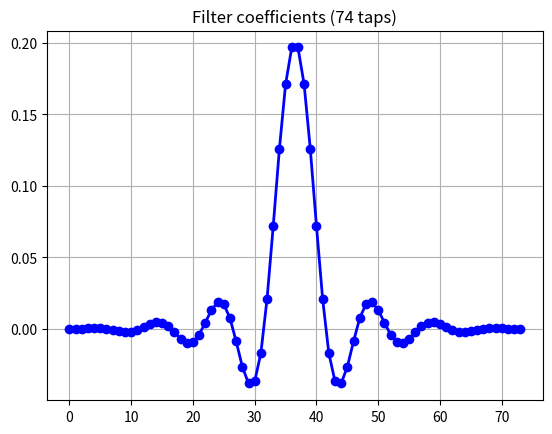
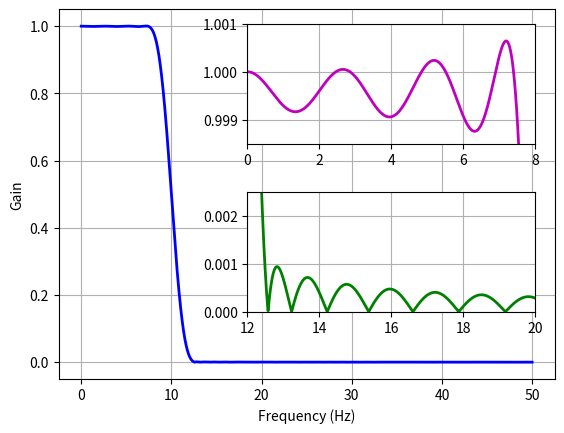

These figures' Python source, in order:
from matplotlib import pyplot as plt
import numpy as np
from scipy import signal


def run():
    # Create signals
    samp_rate = 100
    n_samples = 400
    t = np.arange(n_samples)/ samp_rate
    x1 = np.cos(2*np.pi*0.5*t) + 0.2*np.sin(2*np.pi*0.1*t)
    x2 = 0.2*np.sin(2*np.pi*15.3*t) + 0.1*np.sin(2*np.pi*16.7*t + 0.1)
    x3 = 0.1*np.sin(2*np.pi*23.45*t + 0.8)
    x = x1 + x2 + x3
    
    # Create filter
    nyq_rate = samp_rate/2.0
    width = 5.0/nyq_rate
    ripple_db = 60.0
    
    N, beta = signal.kaiserord(ripple_db, width)
    fc_hz = 10.0
    
    taps = signal.firwin(N, fc_hz/nyq_rate, window=('kaiser', beta))
    
    filtered_x = signal.lfilter(taps, 1.0, x)
    
    plt.figure(1)
    
    plt.plot(taps, 'bo-', linewidth=2)
    plt.title(f"Filter coefficients ({N} taps)")
    plt.grid()
    
    plt.figure(2)
    w, h = signal.freqz(taps, worN=8000)
    plt.plot((w/np.pi)*nyq_rate, abs(h), linewidth=2, color='b')
    plt.xlabel("Frequency (Hz)")
    plt.ylabel("Gain")
    plt.ylim(-0.05, 1.05)
    plt.grid()
    
    #upper insert plot
    ax1 = plt.axes([0.42, 0.6, 0.45, 0.25])
    plt.plot((w/np.pi)*nyq_rate, abs(h), linewidth=2, color='m')
    plt.xlim(0, 8.0)
    plt.ylim(0.9985, 1.001)
    plt.grid()
    
    #lower insert plot
    ax2 = plt.axes([0.42, 0.25, 0.45, 0.25])
    plt.plot((w/np.pi)*nyq_rate, abs(h), linewidth=2, color='g')
    plt.xlim(12.0, 20.0)
    plt.ylim(0, 0.0025)
    plt.grid()
    
    plt.figure(3)
    
    
    plt.show()

if __name__ == "__main__":
    run()